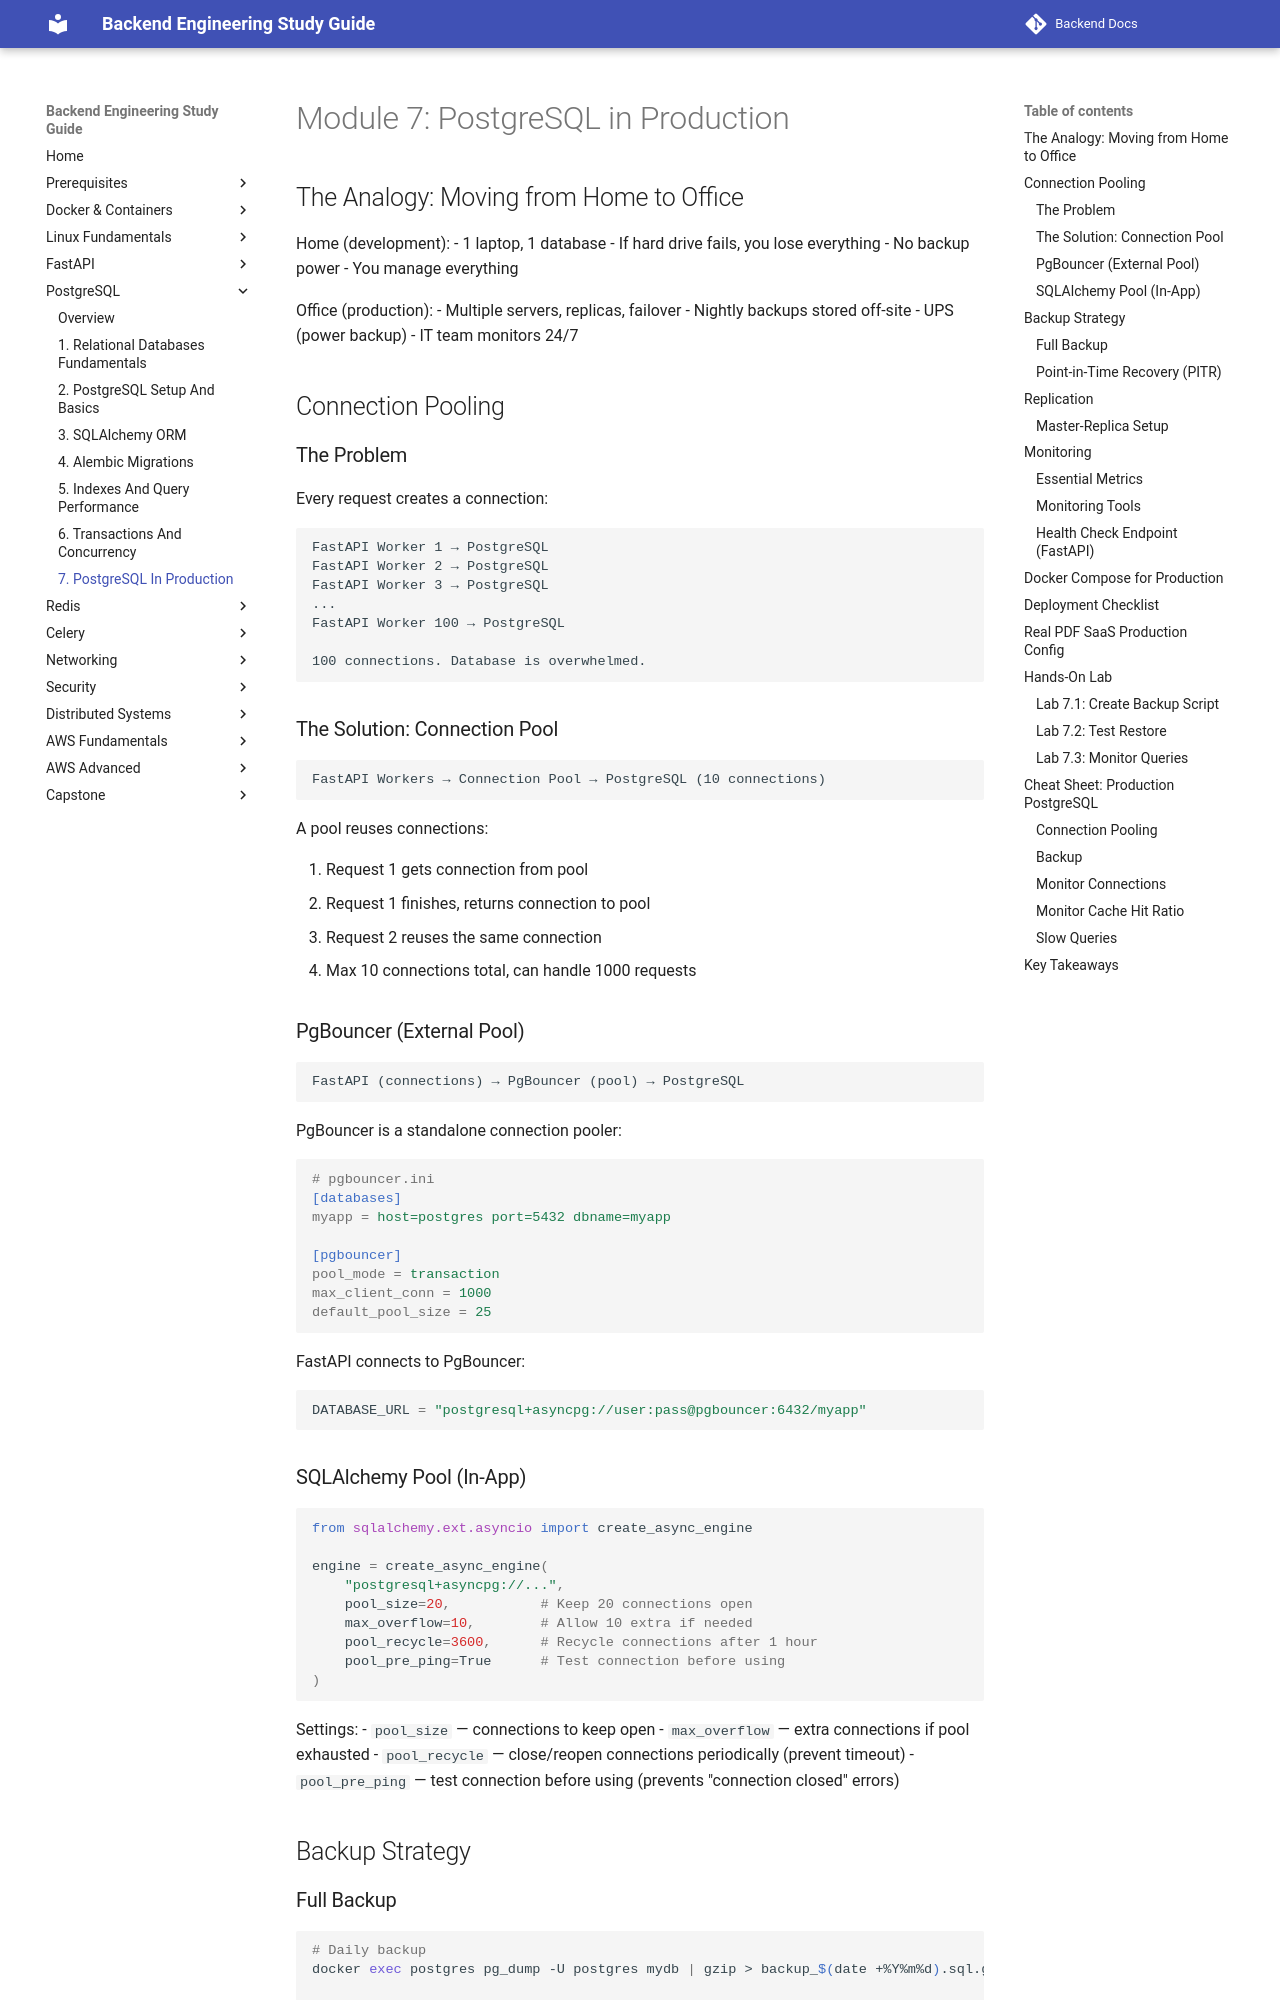

repository: aabdelmotalib/Backend-Docs · page: postgresql/07-postgresql-in-production.html · generator: mkdocs

# Module 7: PostgreSQL in Production

## The Analogy: Moving from Home to Office

Home (development):
- 1 laptop, 1 database
- If hard drive fails, you lose everything
- No backup power
- You manage everything

Office (production):
- Multiple servers, replicas, failover
- Nightly backups stored off-site
- UPS (power backup)
- IT team monitors 24/7

## Connection Pooling

### The Problem

Every request creates a connection:

```
FastAPI Worker 1 → PostgreSQL
FastAPI Worker 2 → PostgreSQL
FastAPI Worker 3 → PostgreSQL
...
FastAPI Worker 100 → PostgreSQL

100 connections. Database is overwhelmed.
```

### The Solution: Connection Pool

```
FastAPI Workers → Connection Pool → PostgreSQL (10 connections)
```

A pool reuses connections:

1. Request 1 gets connection from pool
2. Request 1 finishes, returns connection to pool
3. Request 2 reuses the same connection
4. Max 10 connections total, can handle 1000 requests

### PgBouncer (External Pool)

```
FastAPI (connections) → PgBouncer (pool) → PostgreSQL
```

PgBouncer is a standalone connection pooler:

```ini
# pgbouncer.ini
[databases]
myapp = host=postgres port=5432 dbname=myapp

[pgbouncer]
pool_mode = transaction
max_client_conn = 1000
default_pool_size = 25
```

FastAPI connects to PgBouncer:

```python
DATABASE_URL = "postgresql+asyncpg://user:pass@pgbouncer:6432/myapp"
```

### SQLAlchemy Pool (In-App)

```python
from sqlalchemy.ext.asyncio import create_async_engine

engine = create_async_engine(
    "postgresql+asyncpg://...",
    pool_size=20,           # Keep 20 connections open
    max_overflow=10,        # Allow 10 extra if needed
    pool_recycle=3600,      # Recycle connections after 1 hour
    pool_pre_ping=True      # Test connection before using
)
```

Settings:
- `pool_size` — connections to keep open
- `max_overflow` — extra connections if pool exhausted
- `pool_recycle` — close/reopen connections periodically (prevent timeout)
- `pool_pre_ping` — test connection before using (prevents "connection closed" errors)

## Backup Strategy
